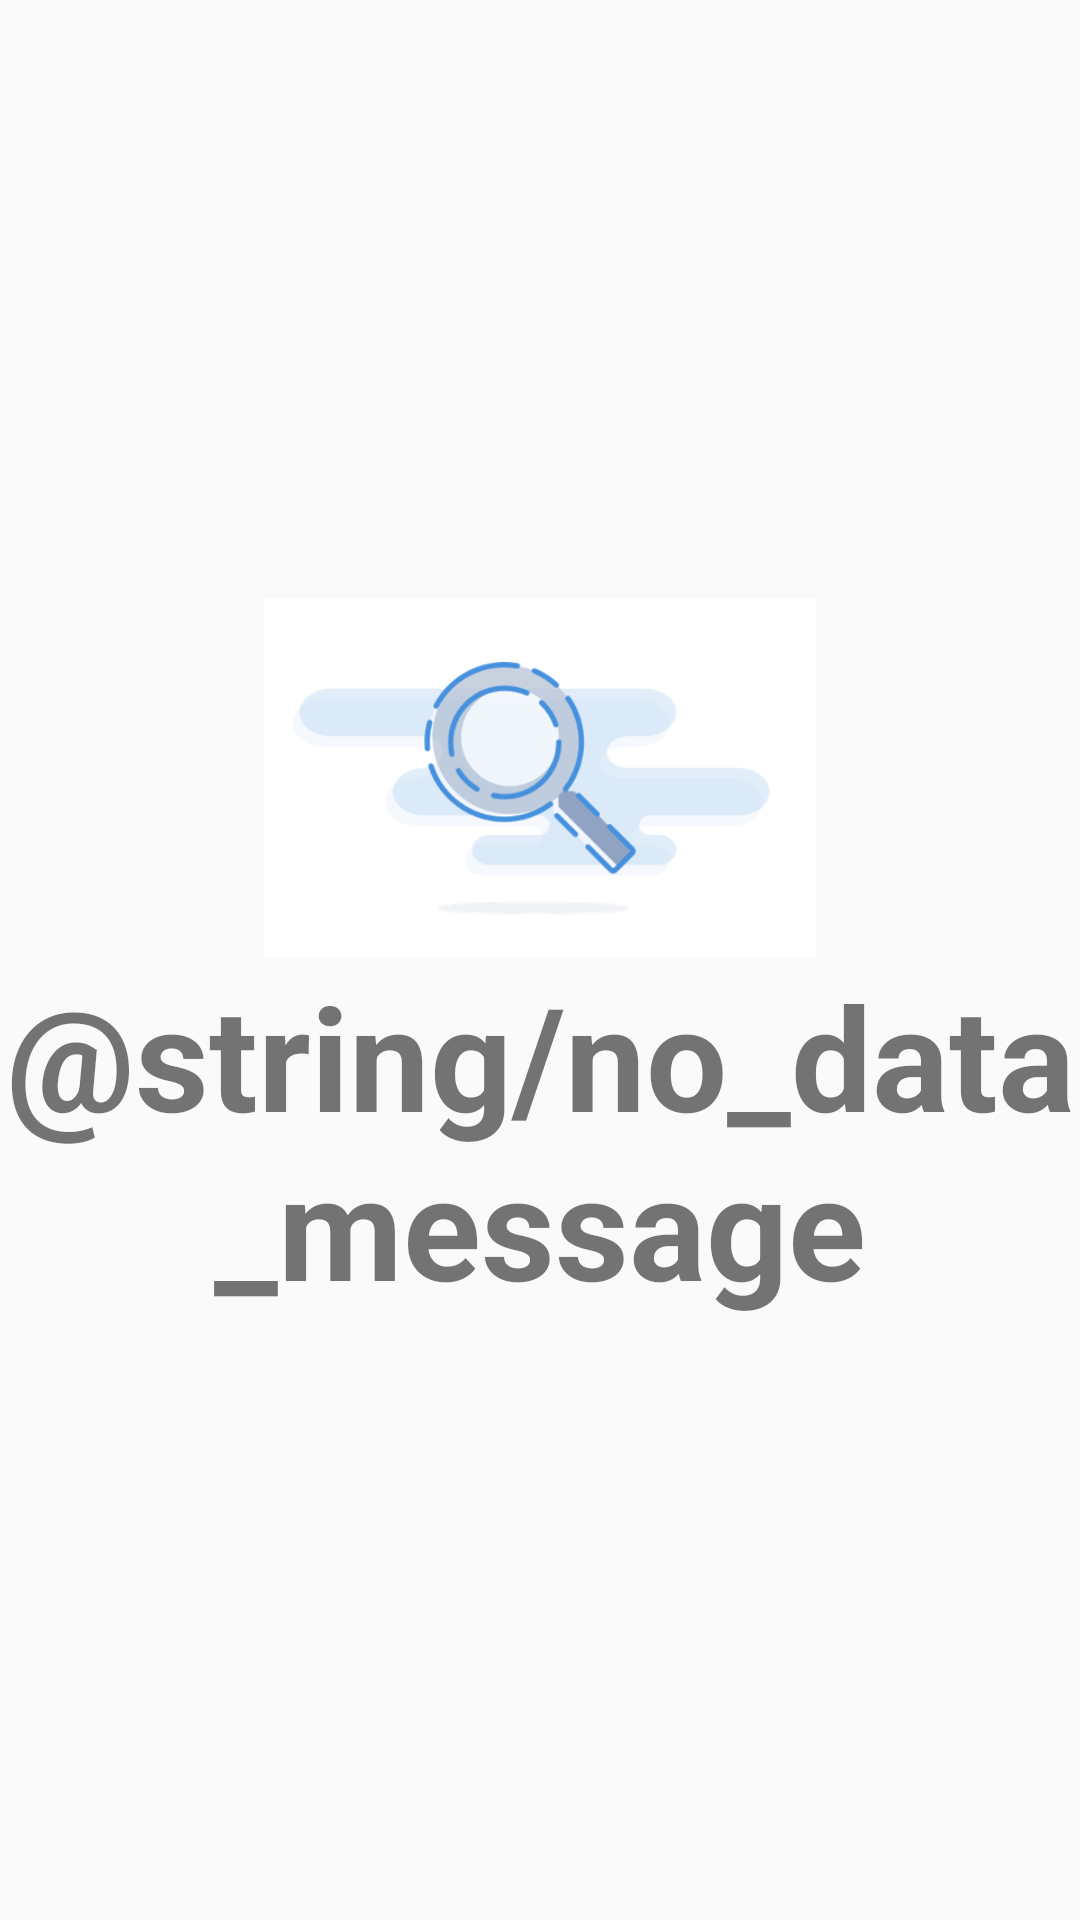

Reconstruct the res/layout file that produces this screen, plus the resources it refers to.
<!-- AndroidManifest.xml: application theme AppTheme -->
<!-- res/layout/layout_empty.xml -->
<?xml version="1.0" encoding="utf-8"?>
<androidx.constraintlayout.widget.ConstraintLayout xmlns:android="http://schemas.android.com/apk/res/android"
    xmlns:app="http://schemas.android.com/apk/res-auto"
    android:layout_width="match_parent"
    android:layout_height="match_parent">

    <ImageView
        android:id="@+id/emptyImage"
        android:layout_width="0dp"
        android:layout_height="0dp"
        android:contentDescription="@string/no_data_description"
        android:scaleType="fitCenter"
        android:src="@drawable/empty_search"
        android:visibility="visible"
        app:layout_constraintBottom_toTopOf="@+id/emptyText"
        app:layout_constraintLeft_toLeftOf="parent"
        app:layout_constraintRight_toRightOf="parent"
        app:layout_constraintTop_toTopOf="parent"
        app:layout_constraintDimensionRatio="H,3:1"
        app:layout_constraintVertical_chainStyle="packed" />

    <TextView
        android:id="@+id/emptyText"
        android:layout_width="match_parent"
        android:layout_height="wrap_content"
        android:gravity="center"
        android:text="@string/no_data_message"
        android:textSize="48sp"
        android:textStyle="bold"
        app:layout_constraintBottom_toBottomOf="parent"
        app:layout_constraintTop_toBottomOf="@+id/emptyImage" />

</androidx.constraintlayout.widget.ConstraintLayout>
<!-- resources referenced by this layout -->
<resources>
  <!-- drawable empty_search: png bitmap (drawable, 34420 bytes) -->
  <style name="AppTheme" parent="Theme.AppCompat.Light.NoActionBar">
          <item name="colorPrimary">@color/teal_700</item>
          <item name="colorPrimaryDark">@color/teal_700</item>
          <item name="colorAccent">@color/teal_700</item>
          <item name="android:windowActivityTransitions">true</item>
          <item name="android:windowContentTransitions">true</item>
      </style>
  <!-- not gathered from this repository: default colours our renderer supplied (Android Studio template values) -->
  <color name="teal_700">#FF018786</color>
</resources>
